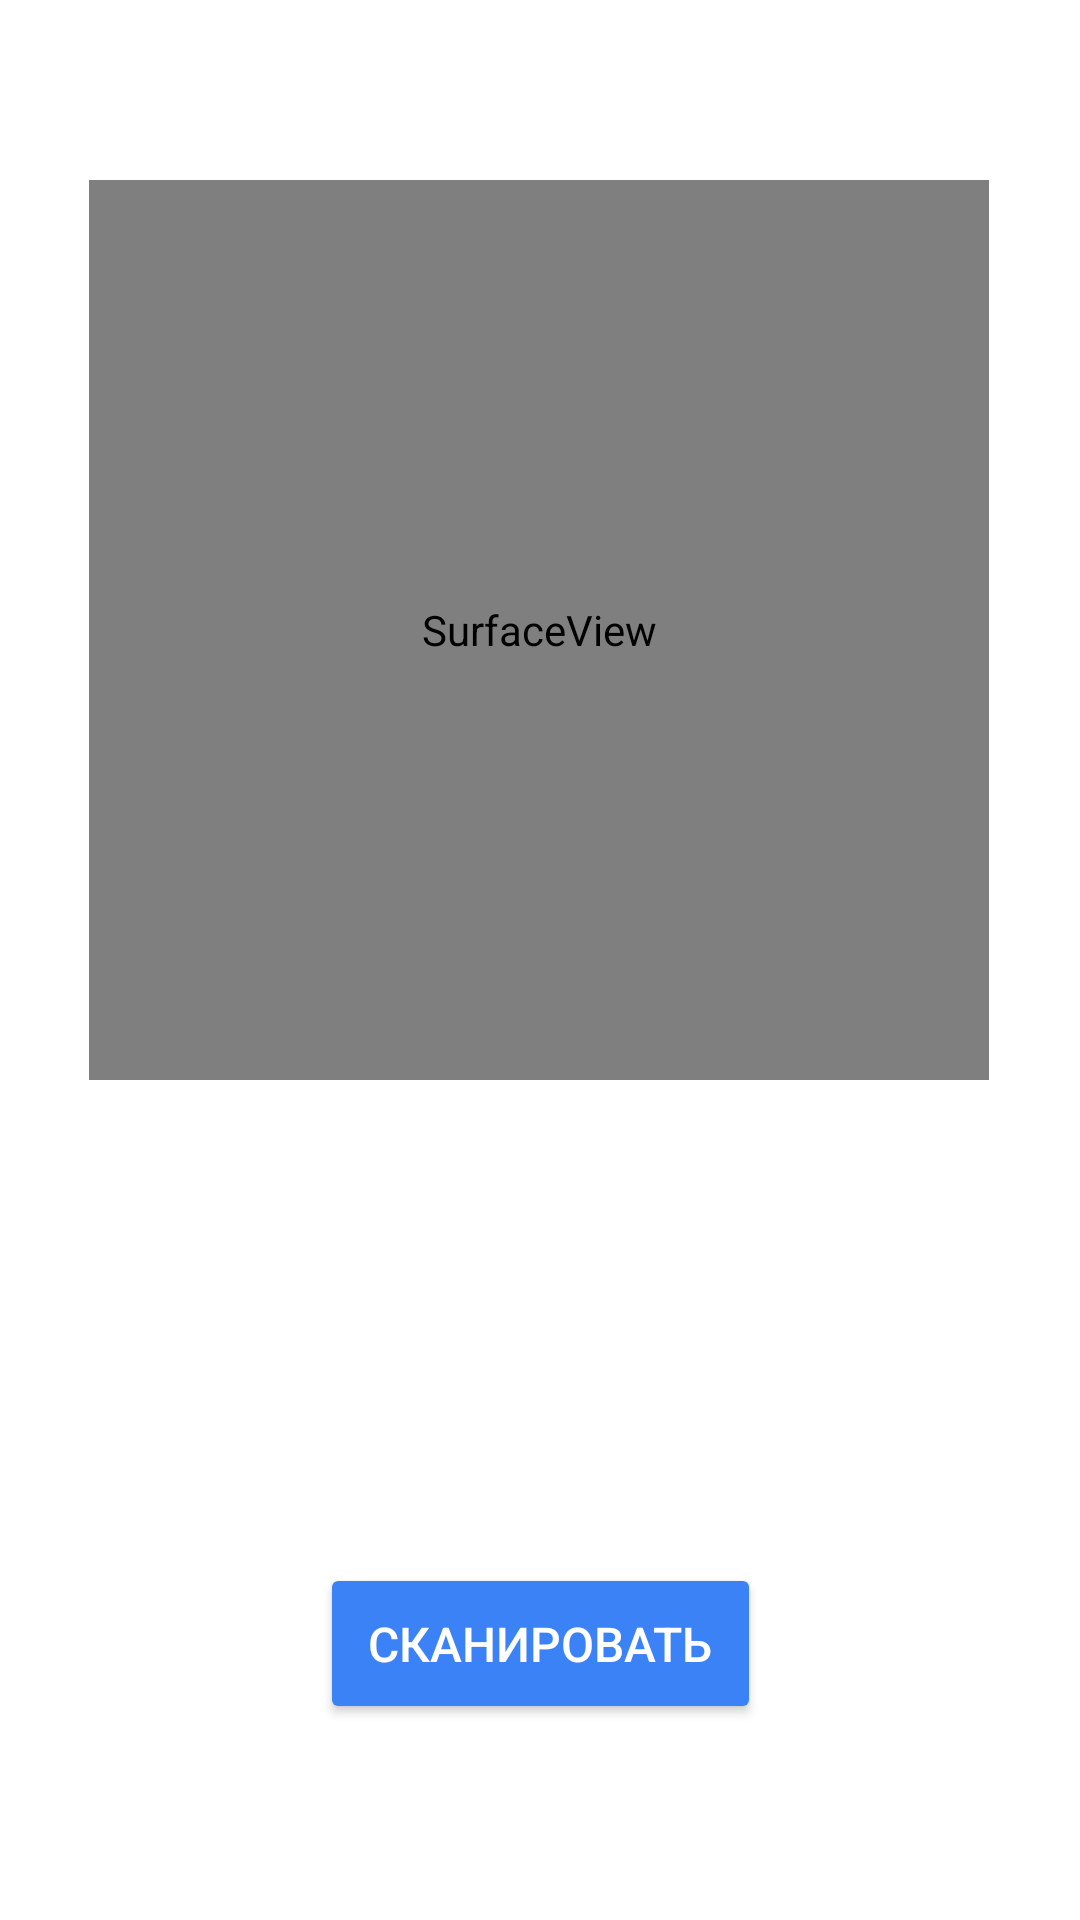

Android layout source for this screen:
<!-- AndroidManifest.xml: application theme Theme.MyApplication -->
<!-- res/layout/fragment_scan.xml -->
<?xml version="1.0" encoding="utf-8"?>
<androidx.constraintlayout.widget.ConstraintLayout xmlns:android="http://schemas.android.com/apk/res/android"
    xmlns:app="http://schemas.android.com/apk/res-auto"
    xmlns:tools="http://schemas.android.com/tools"
    android:layout_width="match_parent"
    android:layout_height="match_parent"
    tools:context=".ScanFragment"
    android:background="?attr/colorPrimary"
    >

    <SurfaceView
        android:id="@+id/camera_view"
        android:layout_width="300dp"
        android:layout_height="300dp"
        app:layout_constraintBottom_toBottomOf="parent"
        app:layout_constraintEnd_toEndOf="parent"
        app:layout_constraintHorizontal_bias="0.495"
        app:layout_constraintStart_toStartOf="parent"
        app:layout_constraintTop_toTopOf="parent"
        app:layout_constraintVertical_bias="0.176" />

    <TextView
        android:id="@+id/output"
        android:layout_width="match_parent"
        android:layout_height="51dp"
        android:text=" "
        android:textAlignment="center"
        android:textIsSelectable="true"
        app:layout_constraintBottom_toBottomOf="parent"
        app:layout_constraintEnd_toEndOf="parent"
        app:layout_constraintHorizontal_bias="0.0"
        app:layout_constraintStart_toStartOf="parent"
        app:layout_constraintTop_toBottomOf="@+id/camera_view"
        app:layout_constraintVertical_bias="0.342" />

    <Button
        android:id="@+id/buttonScanNow"
        style="@style/CustomButtonStyle"
        android:layout_width="wrap_content"
        android:text="@string/scan"
        app:layout_constraintBottom_toBottomOf="parent"
        app:layout_constraintEnd_toEndOf="parent"
        app:layout_constraintStart_toStartOf="parent"
        app:layout_constraintTop_toBottomOf="@+id/output"
        app:layout_constraintVertical_bias="0.328" />

</androidx.constraintlayout.widget.ConstraintLayout>
<!-- resources referenced by this layout -->
<resources>
  <string name="scan">Сканировать</string>
  <style name="CustomButtonStyle">
          <item name="android:layout_width">wrap_content</item>
          <item name="android:layout_height">wrap_content</item>
          <item name="android:textColor">?attr/colorOnSecondary</item>
          <item name="android:padding">@dimen/pad16</item>
          <item name="android:textSize">@dimen/pas16</item>
          <item name="android:backgroundTint">?attr/colorSecondary</item>
      </style>
  <style name="Theme.MyApplication" parent="Theme.MaterialComponents.DayNight.DarkActionBar">
          
          <item name="colorPrimary">@color/white</item>
          <item name="colorPrimaryVariant">@color/white</item>
          <item name="colorOnPrimary">@color/light_blue</item>
          
          <item name="colorSecondary">@color/light_blue</item>
          <item name="colorSecondaryVariant">@color/light_blue</item>
          <item name="colorOnSecondary">@color/white</item>
          
          <item name="android:statusBarColor">?attr/colorPrimaryVariant</item>
          <item name="android:windowLightStatusBar">true</item>  
      </style>
  <dimen name="pad16">16dp</dimen>
  <dimen name="pas16">16sp</dimen>
  <color name="white">#FFFFFFFF</color>
  <color name="light_blue">#3B82F6</color>
</resources>
